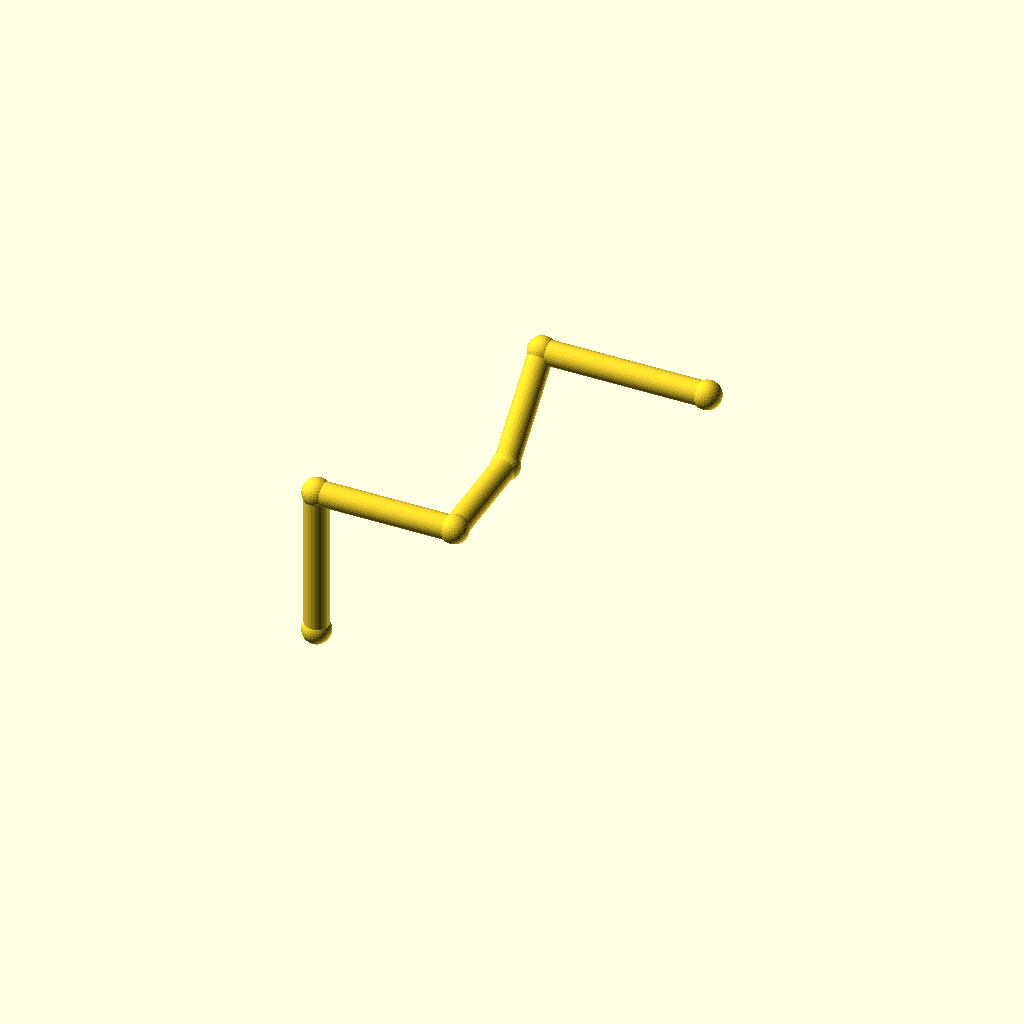
Cell 1 — every parameter at its default value.
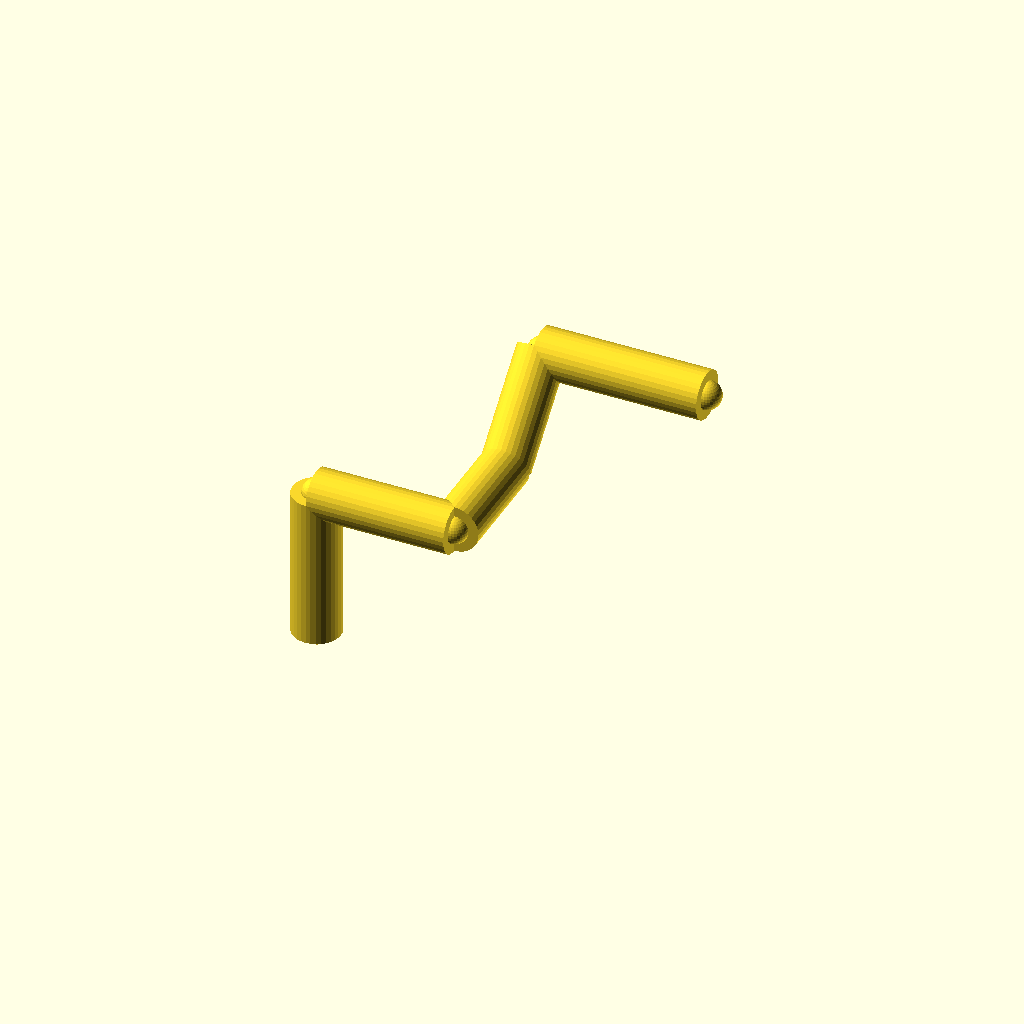
Cell 2 — pipe_r set to 7, the other parameters unchanged.
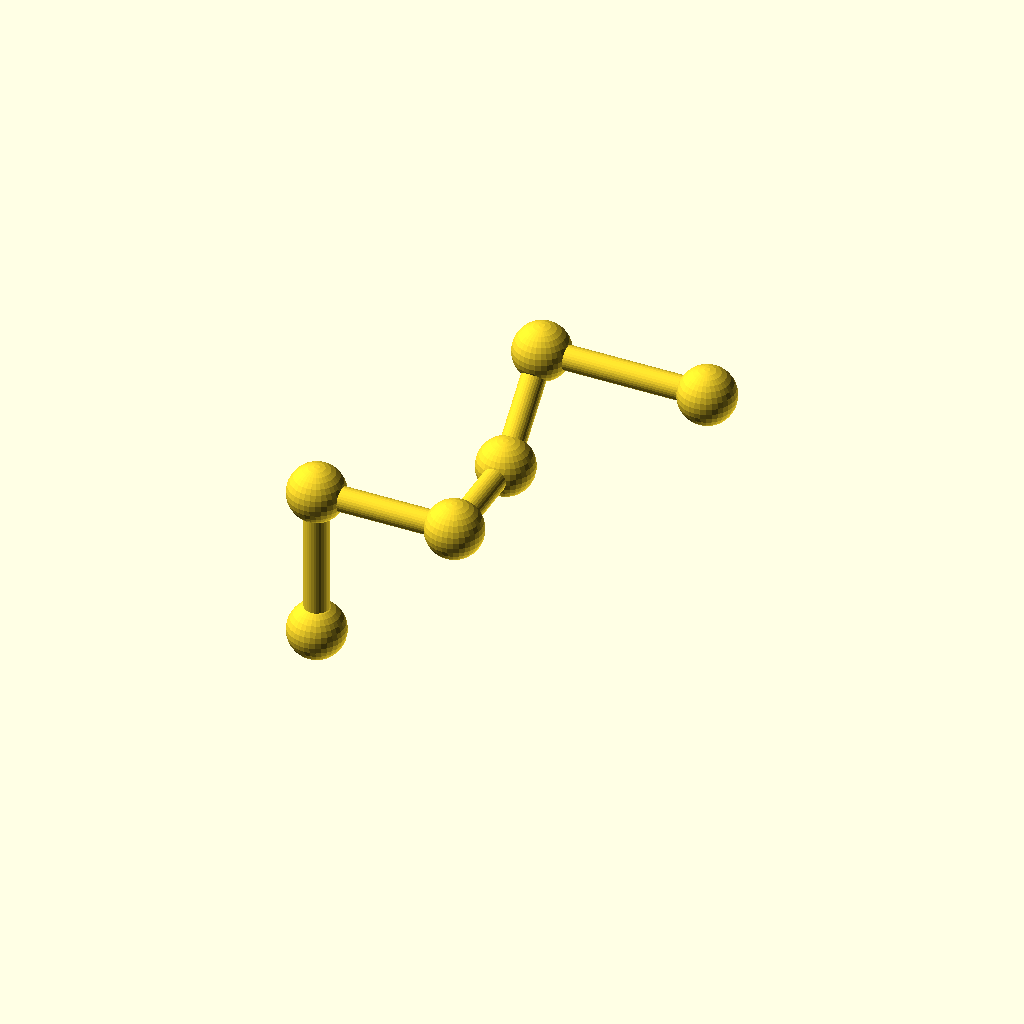
Cell 3: collar_r = 8.2 (everything else at default).
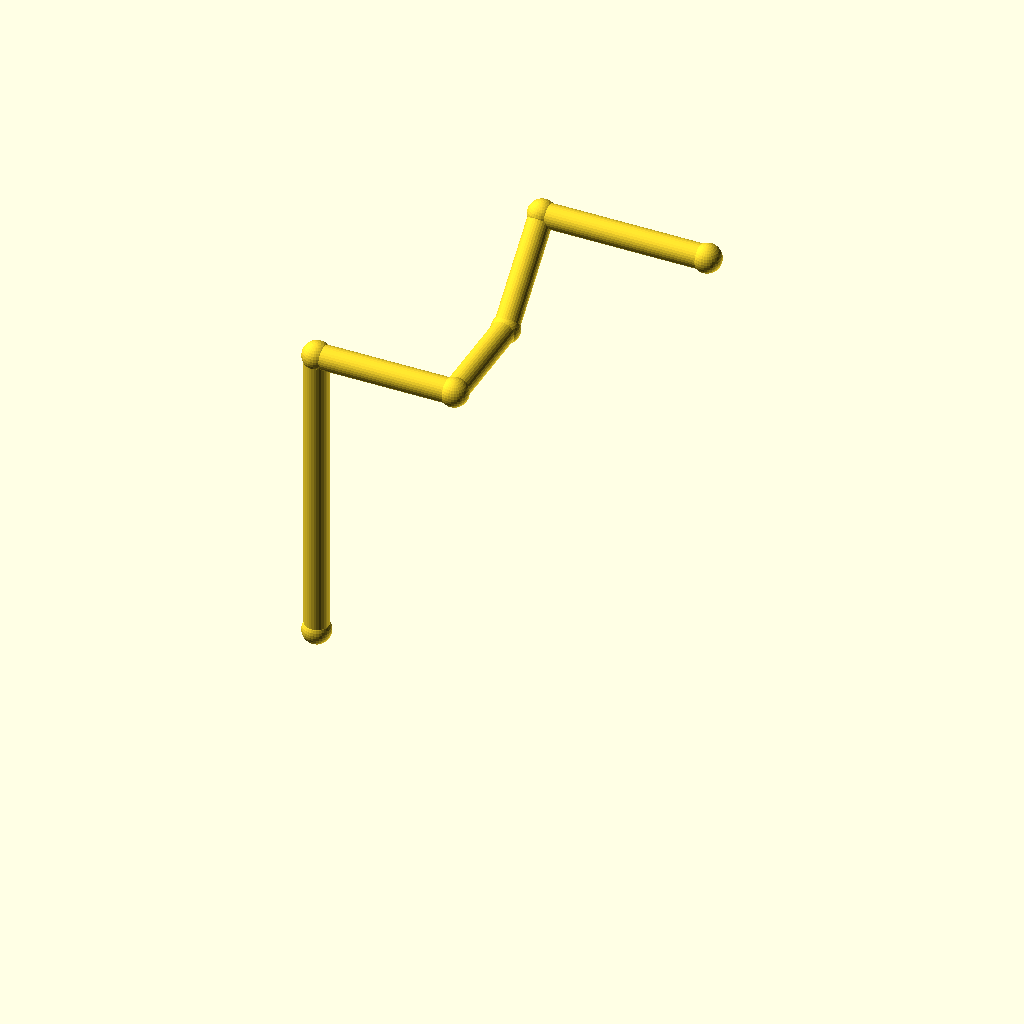
Cell 4: the same model with leg_1 = 88.
One fixed orthographic camera (rotation 55°, 0°, 25°; colour scheme Cornfield) for every cell.
The OpenSCAD source (optional_data/data/wire2/piperoutes/scene_0043.scad):
$fn = 32;

// ----------------------------------------------------------------------
// Pipe route
// ----------------------------------------------------------------------

// --- parameters (mm) ---
pipe_r = 3.5;             // pipe radius
collar_r = 4.1;           // joint collar radius
turn_90 = 90;             // right-angle elbow, degrees
turn_45 = 45;             // diagonal elbow angle, degrees
leg_1 = 44;               // length of pipe segment 1
leg_2 = 40;               // length of pipe segment 2
leg_3 = 32;               // length of pipe segment 3
leg_4 = 32;               // length of pipe segment 4
leg_5 = 48;               // length of pipe segment 5
segments = 5;             // number of straight pipe segments

bbox_x = (leg_2 + leg_5) - (0) + 2 * collar_r;  // overall X, joints included
bbox_y = (leg_3 + leg_4 / sqrt(2)) - (0) + 2 * collar_r;  // overall Y, joints included
bbox_z = (leg_1 + leg_4 / sqrt(2)) - (0) + 2 * collar_r;  // overall Z, joints included
pipe_d = 2 * pipe_r;  // pipe outer diameter
collar_d = 2 * collar_r;  // collar diameter
p0 = [0, 0, 0];
p1 = p0 + [0, 0, 1] * leg_1;
p2 = p1 + [1, 0, 0] * leg_2;
p3 = p2 + [0, 1, 0] * leg_3;
p4 = p3 + [0, 1 / sqrt(2), 1 / sqrt(2)] * leg_4;
p5 = p4 + [1, 0, 0] * leg_5;
nodes = [p0, p1, p2, p3, p4, p5];

module member(a, b, r) {
  /* round stock from joint a to joint b, ends buried in the joint balls */
  d = b - a;
  length = norm(d);
  translate(a) rotate([0, acos(d[2] / length), atan2(d[1], d[0])])
    cylinder(h = length, r = r);
}

module joint(p, r) {
  /* ball at the joint centre, fatter than every member meeting there */
  translate(p) sphere(r = r);
}

/* members - each call is one graph edge */
member(nodes[0], nodes[1], pipe_r);
member(nodes[1], nodes[2], pipe_r);
member(nodes[2], nodes[3], pipe_r);
member(nodes[3], nodes[4], pipe_r);
member(nodes[4], nodes[5], pipe_r);

/* joint balls */
for (p = nodes) joint(p, collar_r);
Parameter table extracted from the source (name, type, default, range or options):
pipe_r: number, default 3.5
collar_r: number, default 4.1
turn_90: number, default 90
turn_45: number, default 45
leg_1: number, default 44
leg_2: number, default 40
leg_3: number, default 32
leg_4: number, default 32
leg_5: number, default 48
segments: number, default 5
p0: vector, default [0, 0, 0]
